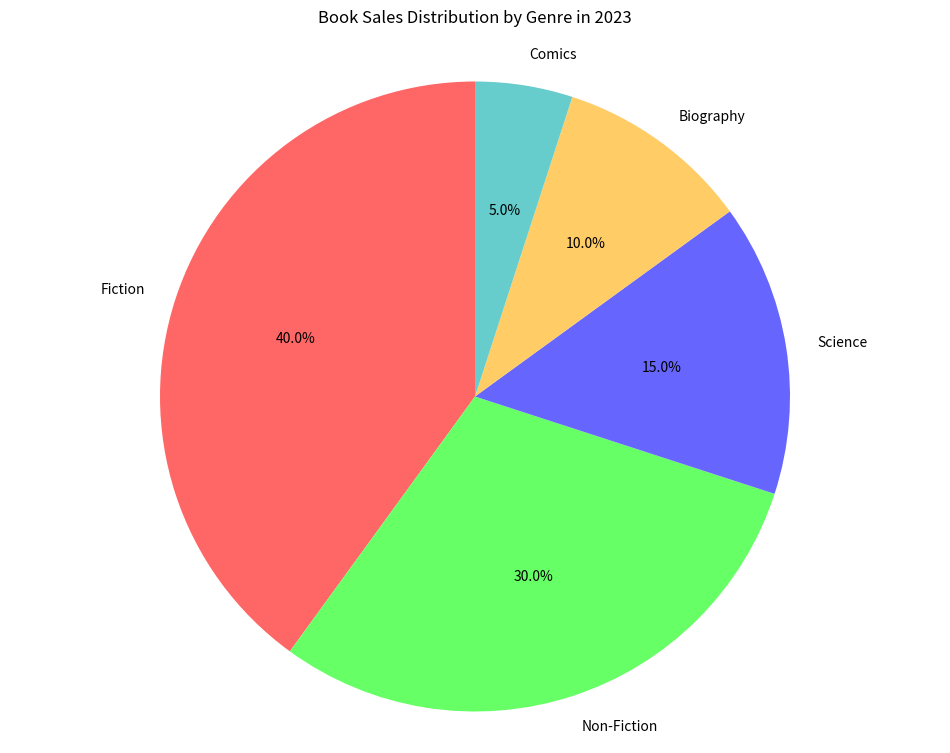

Generate this figure with matplotlib:

import matplotlib.pyplot as plt

# Data to plot
labels = 'Fiction', 'Non-Fiction', 'Science', 'Biography', 'Comics'
sizes = [40.0, 30.0, 15.0, 10.0, 5.0]
colors = ['#ff6666','#66ff66','#6666ff','#ffcc66','#66cccc']

# Create pie chart
plt.figure(figsize=(12, 9))
plt.pie(sizes, labels=labels, colors=colors, autopct='%1.1f%%', startangle=90)

plt.title('Book Sales Distribution by Genre in 2023', pad=20)
plt.axis('equal')  # Equal aspect ratio ensures that pie is drawn as a circle.
plt.show()
